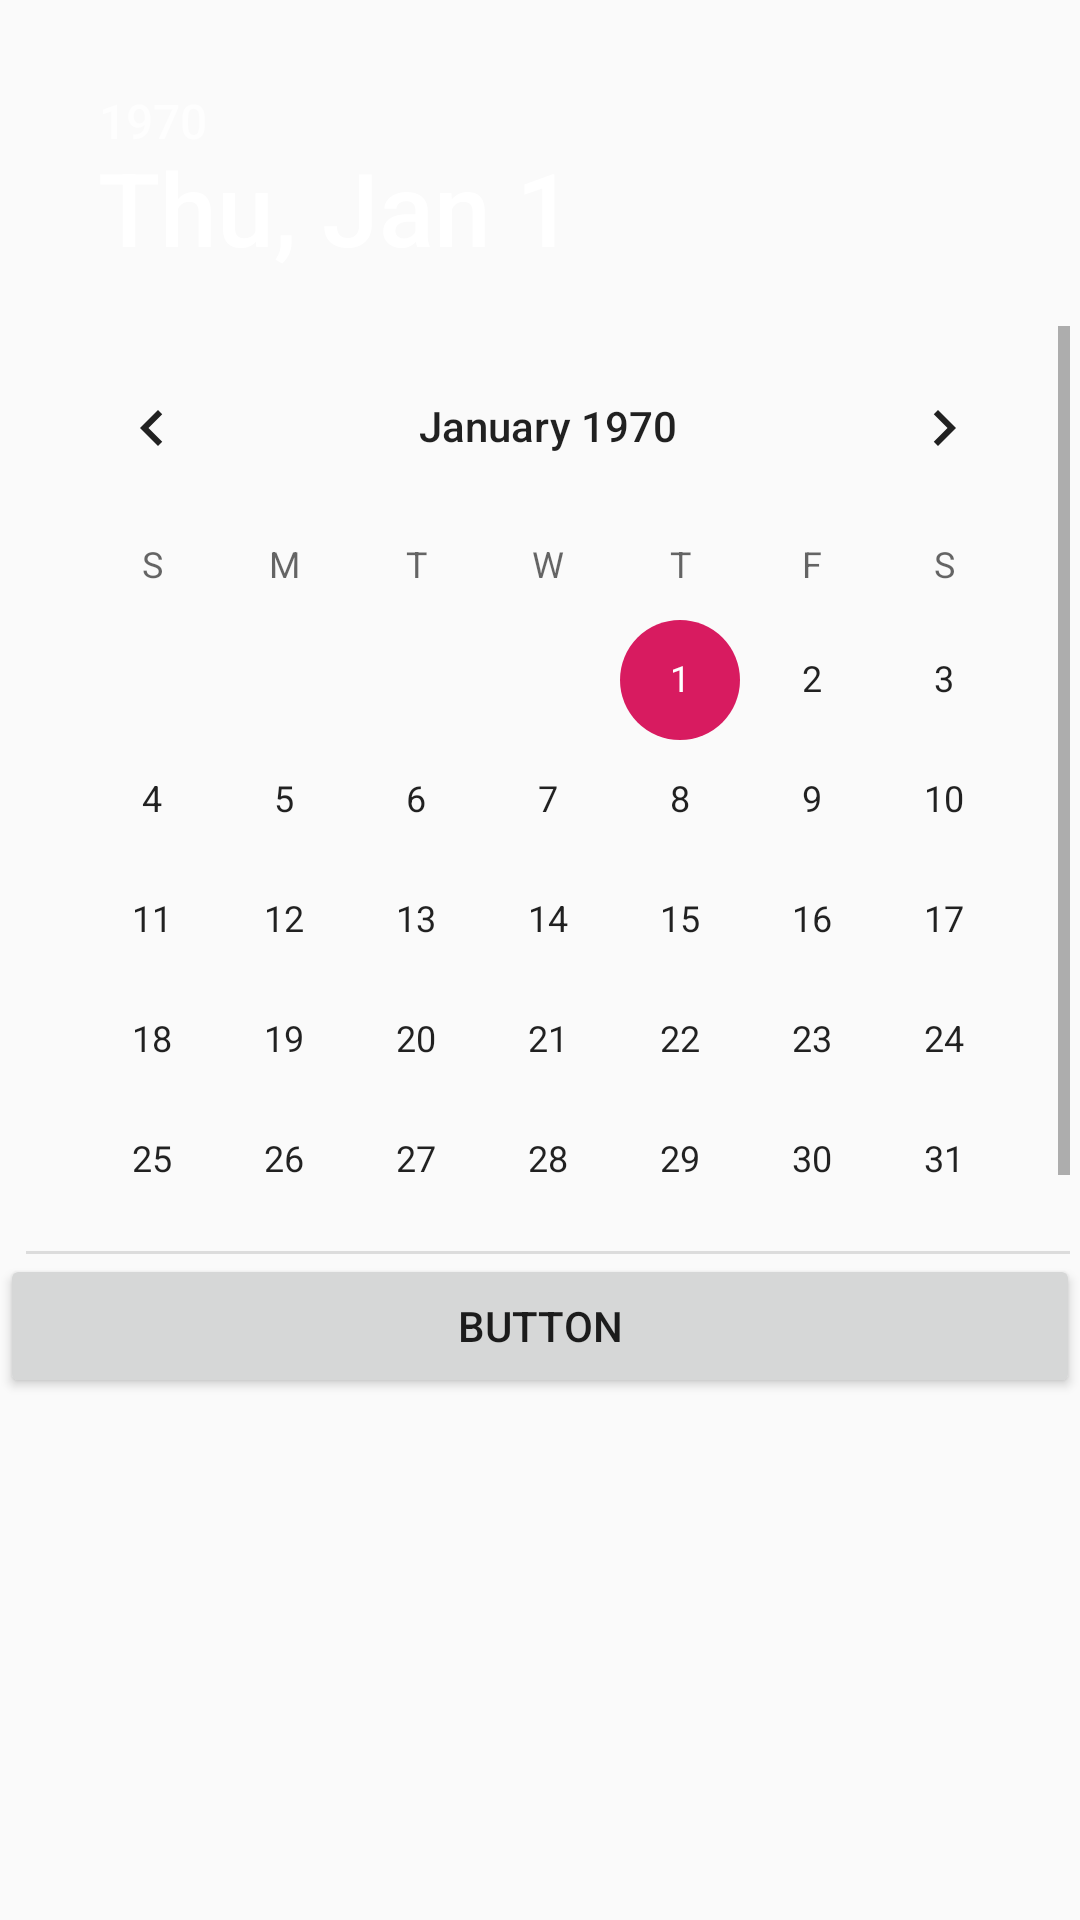

Produce the Android XML layout that renders to this screen, including the resource entries it uses.
<!-- AndroidManifest.xml: application theme AppTheme -->
<!-- res/layout/content_calendar.xml -->
<?xml version="1.0" encoding="utf-8"?>
<LinearLayout xmlns:android="http://schemas.android.com/apk/res/android"
    xmlns:app="http://schemas.android.com/apk/res-auto"
    xmlns:tools="http://schemas.android.com/tools"
    android:layout_width="match_parent"
    android:layout_height="match_parent"
    android:orientation="vertical"
    app:layout_behavior="@string/appbar_scrolling_view_behavior"
    tools:context=".calendarActivity"
    tools:showIn="@layout/activity_calendar">

    <DatePicker
        android:id="@+id/datePicker"
        android:layout_width="433dp"
        android:layout_height="403dp"
        android:layout_gravity="center"
        android:layout_marginTop="15dp"
        android:headerBackground="@color/common_google_signin_btn_text_dark_focused"
        android:paddingLeft="45dp" />

    <Button
        android:id="@+id/goDiaryButton"
        android:layout_width="match_parent"
        android:layout_height="wrap_content"
        android:onClick="goDiary"
        android:text="Button" />

</LinearLayout>
<!-- res/layout/activity_calendar.xml (included above) -->
<?xml version="1.0" encoding="utf-8"?>
<android.support.design.widget.CoordinatorLayout xmlns:android="http://schemas.android.com/apk/res/android"
    xmlns:app="http://schemas.android.com/apk/res-auto"
    xmlns:tools="http://schemas.android.com/tools"
    android:layout_width="match_parent"
    android:layout_height="match_parent"
    tools:context=".calendarActivity">

    <android.support.design.widget.AppBarLayout
        android:layout_width="match_parent"
        android:layout_height="wrap_content"
        android:theme="@style/AppTheme.AppBarOverlay">

        <android.support.v7.widget.Toolbar
            android:id="@+id/toolbar"
            android:layout_width="match_parent"
            android:layout_height="?attr/actionBarSize"
            android:background="?attr/colorPrimary"
            app:popupTheme="@style/AppTheme.PopupOverlay" />

    </android.support.design.widget.AppBarLayout>

    <include layout="@layout/content_calendar" />

</android.support.design.widget.CoordinatorLayout>
<!-- resources referenced by this layout -->
<resources>
  <style name="AppTheme.AppBarOverlay" parent="ThemeOverlay.AppCompat.Dark.ActionBar" />
  <style name="AppTheme.PopupOverlay" parent="ThemeOverlay.AppCompat.Light" />
  <style name="AppTheme" parent="Theme.AppCompat.Light.DarkActionBar">
          
          <item name="colorPrimary">#32312F</item>
          <item name="colorPrimaryDark">#8A8687</item>
          <item name="colorAccent">@color/colorAccent</item>
      </style>
  <color name="colorAccent">#D81B60</color>
</resources>
